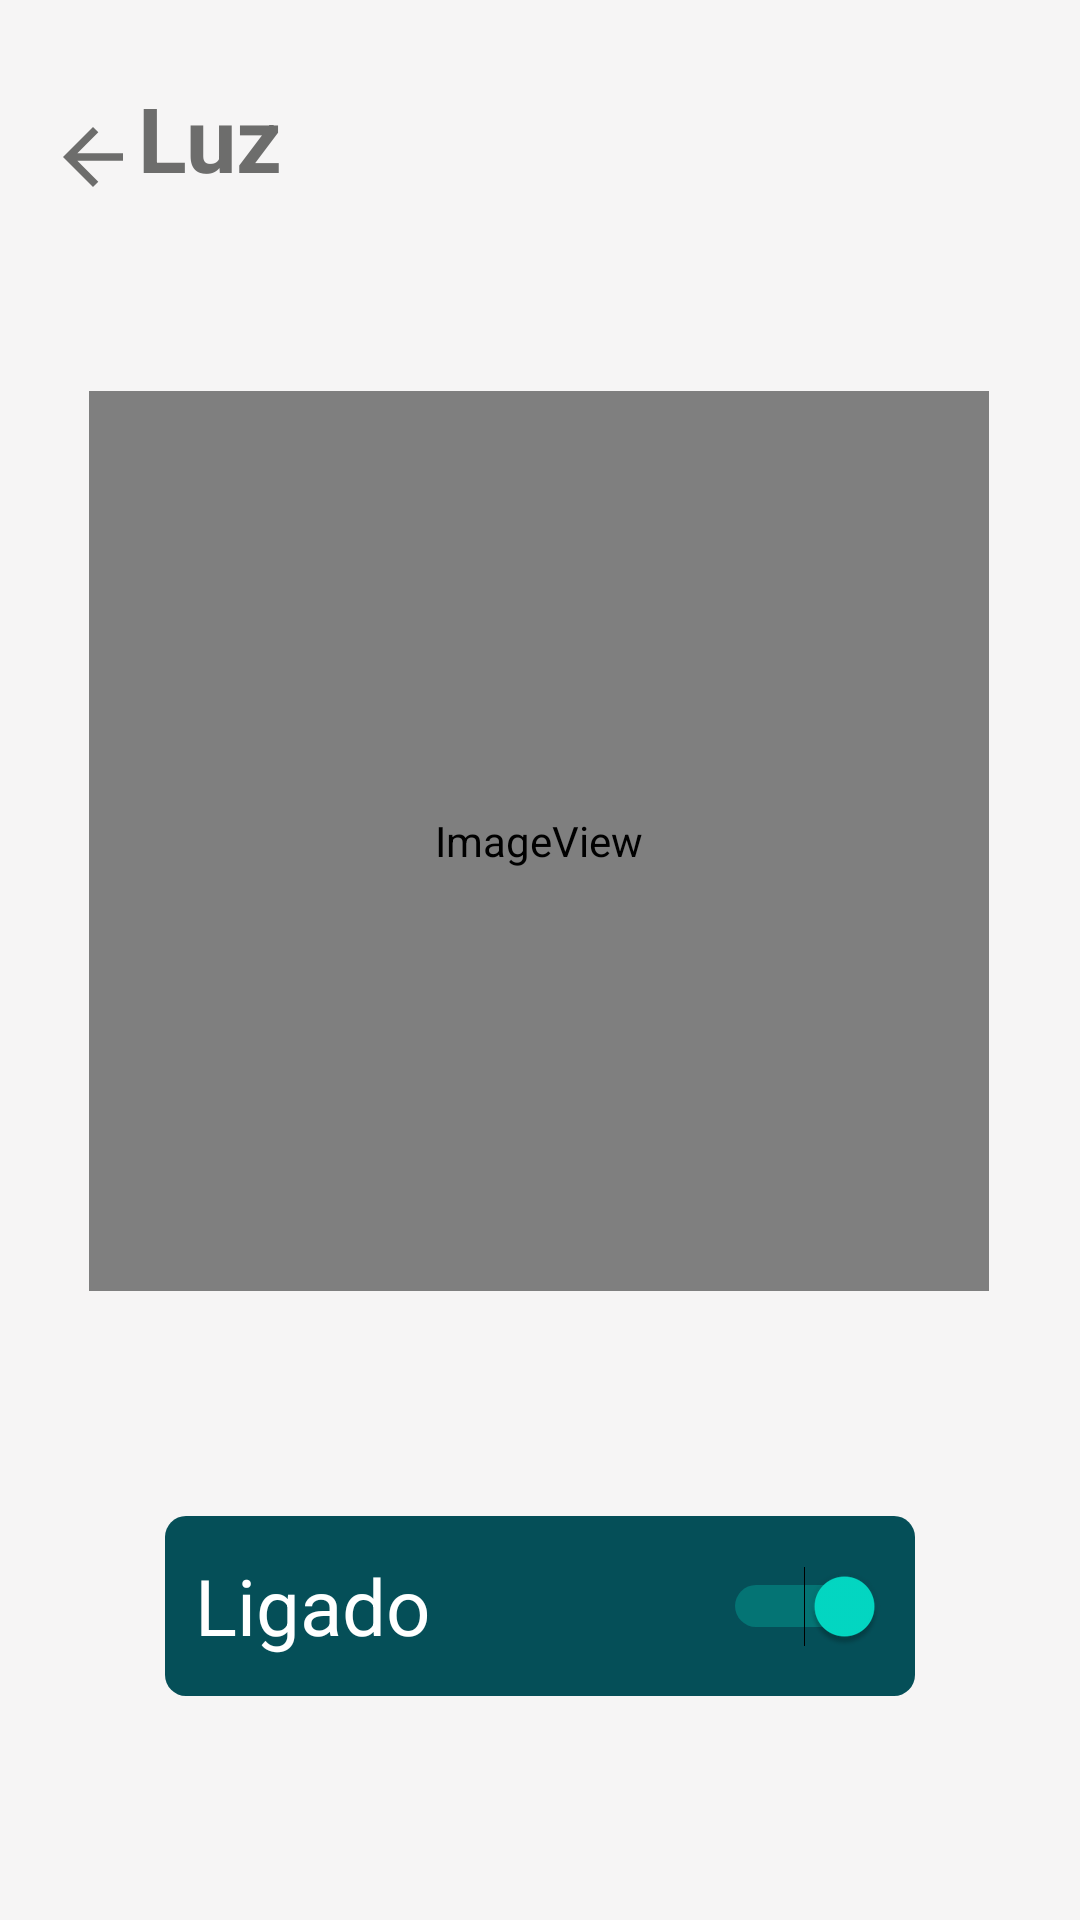

Android layout source for this screen:
<!-- AndroidManifest.xml: application theme Theme.AquaCareApp -->
<!-- res/layout/activity_luz.xml -->
<?xml version="1.0" encoding="utf-8"?>
<androidx.constraintlayout.widget.ConstraintLayout xmlns:android="http://schemas.android.com/apk/res/android"
    xmlns:app="http://schemas.android.com/apk/res-auto"
    xmlns:tools="http://schemas.android.com/tools"
    android:layout_width="match_parent"
    android:layout_height="match_parent"
    android:background="#F6F5F5"
    tools:context=".activity_luz">

    <ImageView
        android:id="@+id/imageView4"
        android:layout_width="300dp"
        android:layout_height="300dp"
        app:layout_constraintBottom_toBottomOf="parent"
        app:layout_constraintEnd_toEndOf="parent"
        app:layout_constraintHorizontal_bias="0.495"
        app:layout_constraintStart_toStartOf="parent"
        app:layout_constraintTop_toBottomOf="@+id/linearLayout14"
        app:layout_constraintVertical_bias="0.235"
        app:srcCompat="@drawable/custom_lamp" />

    <Switch
        android:id="@+id/switch_lamp"
        android:layout_width="250dp"
        android:layout_height="60dp"
        android:background="@drawable/btluz"
        android:padding="10dp"
        android:text="Ligado"
        android:textColor="#FFFFFF"
        android:textOff="OFF"
        android:checked="true"
        android:textOn="ON"
        android:textSize="26sp"
        app:layout_constraintBottom_toBottomOf="parent"
        app:layout_constraintEnd_toEndOf="parent"
        app:layout_constraintStart_toStartOf="parent"
        app:layout_constraintTop_toBottomOf="@+id/imageView4" />

    <LinearLayout
        android:id="@+id/linearLayout14"
        android:layout_width="wrap_content"
        android:layout_height="wrap_content"
        android:layout_marginStart="16dp"
        android:layout_marginTop="24dp"
        android:orientation="horizontal"
        app:layout_constraintBottom_toBottomOf="parent"
        app:layout_constraintEnd_toEndOf="parent"
        app:layout_constraintHorizontal_bias="0.0"
        app:layout_constraintStart_toStartOf="parent"
        app:layout_constraintTop_toTopOf="parent"
        app:layout_constraintVertical_bias="0.003">

        <Button
            android:id="@+id/btVoltarLuz"
            android:layout_width="30dp"
            android:layout_height="30dp"
            android:layout_weight="1"
            android:background="@drawable/ic_arrowback" />

        <TextView
            android:id="@+id/textView14"
            android:layout_width="wrap_content"
            android:layout_height="wrap_content"
            android:text="Luz"
            android:textColor="#6D6D6C"
            android:textSize="30sp"
            android:textStyle="bold" />
    </LinearLayout>

</androidx.constraintlayout.widget.ConstraintLayout>
<!-- resources referenced by this layout -->
<resources>
  <!-- drawable btluz (drawable) -->
  <?xml version="1.0" encoding="utf-8"?>
  <selector xmlns:android="http://schemas.android.com/apk/res/android">
      <item>
          <shape android:shape="rectangle">
              <solid android:color="#054F58"/>
              <corners android:radius="7dp"></corners>
          </shape>
      </item>
  </selector>
  <!-- drawable custom_lamp (drawable) -->
  <?xml version="1.0" encoding="utf-8"?>
  <selector xmlns:android="http://schemas.android.com/apk/res/android">
      <item
          android:state_enabled="false"
          android:drawable="@drawable/lampada__2__cropped"/>
      <item
          android:state_enabled="true"
          android:drawable="@drawable/lampada__1_"/>
  </selector>
  <!-- drawable ic_arrowback (drawable) -->
  <vector android:autoMirrored="true" android:height="24dp"
      android:tint="#6D6D6C" android:viewportHeight="24"
      android:viewportWidth="24" android:width="24dp" xmlns:android="http://schemas.android.com/apk/res/android">
      <path android:fillColor="@android:color/white" android:pathData="M20,11H7.83l5.59,-5.59L12,4l-8,8 8,8 1.41,-1.41L7.83,13H20v-2z"/>
  </vector>
  <style name="Theme.AquaCareApp" parent="Theme.MaterialComponents.DayNight.DarkActionBar">
          
          <item name="colorPrimary">@color/purple_500</item>
          <item name="colorPrimaryVariant">@color/purple_700</item>
          <item name="colorOnPrimary">@color/white</item>
          
          <item name="colorSecondary">@color/teal_200</item>
          <item name="colorSecondaryVariant">@color/teal_700</item>
          <item name="colorOnSecondary">@color/black</item>
          
          <item name="android:statusBarColor">?attr/colorPrimaryVariant</item>
          
      </style>
  <!-- drawable lampada__2__cropped: png bitmap (drawable, 14630 bytes) -->
  <color name="purple_500">#054F58</color>
  <color name="purple_700">#04606C</color>
  <color name="white">#FFFFFFFF</color>
  <color name="teal_200">#FF03DAC5</color>
  <color name="teal_700">#FF018786</color>
  <color name="black">#FF000000</color>
</resources>
